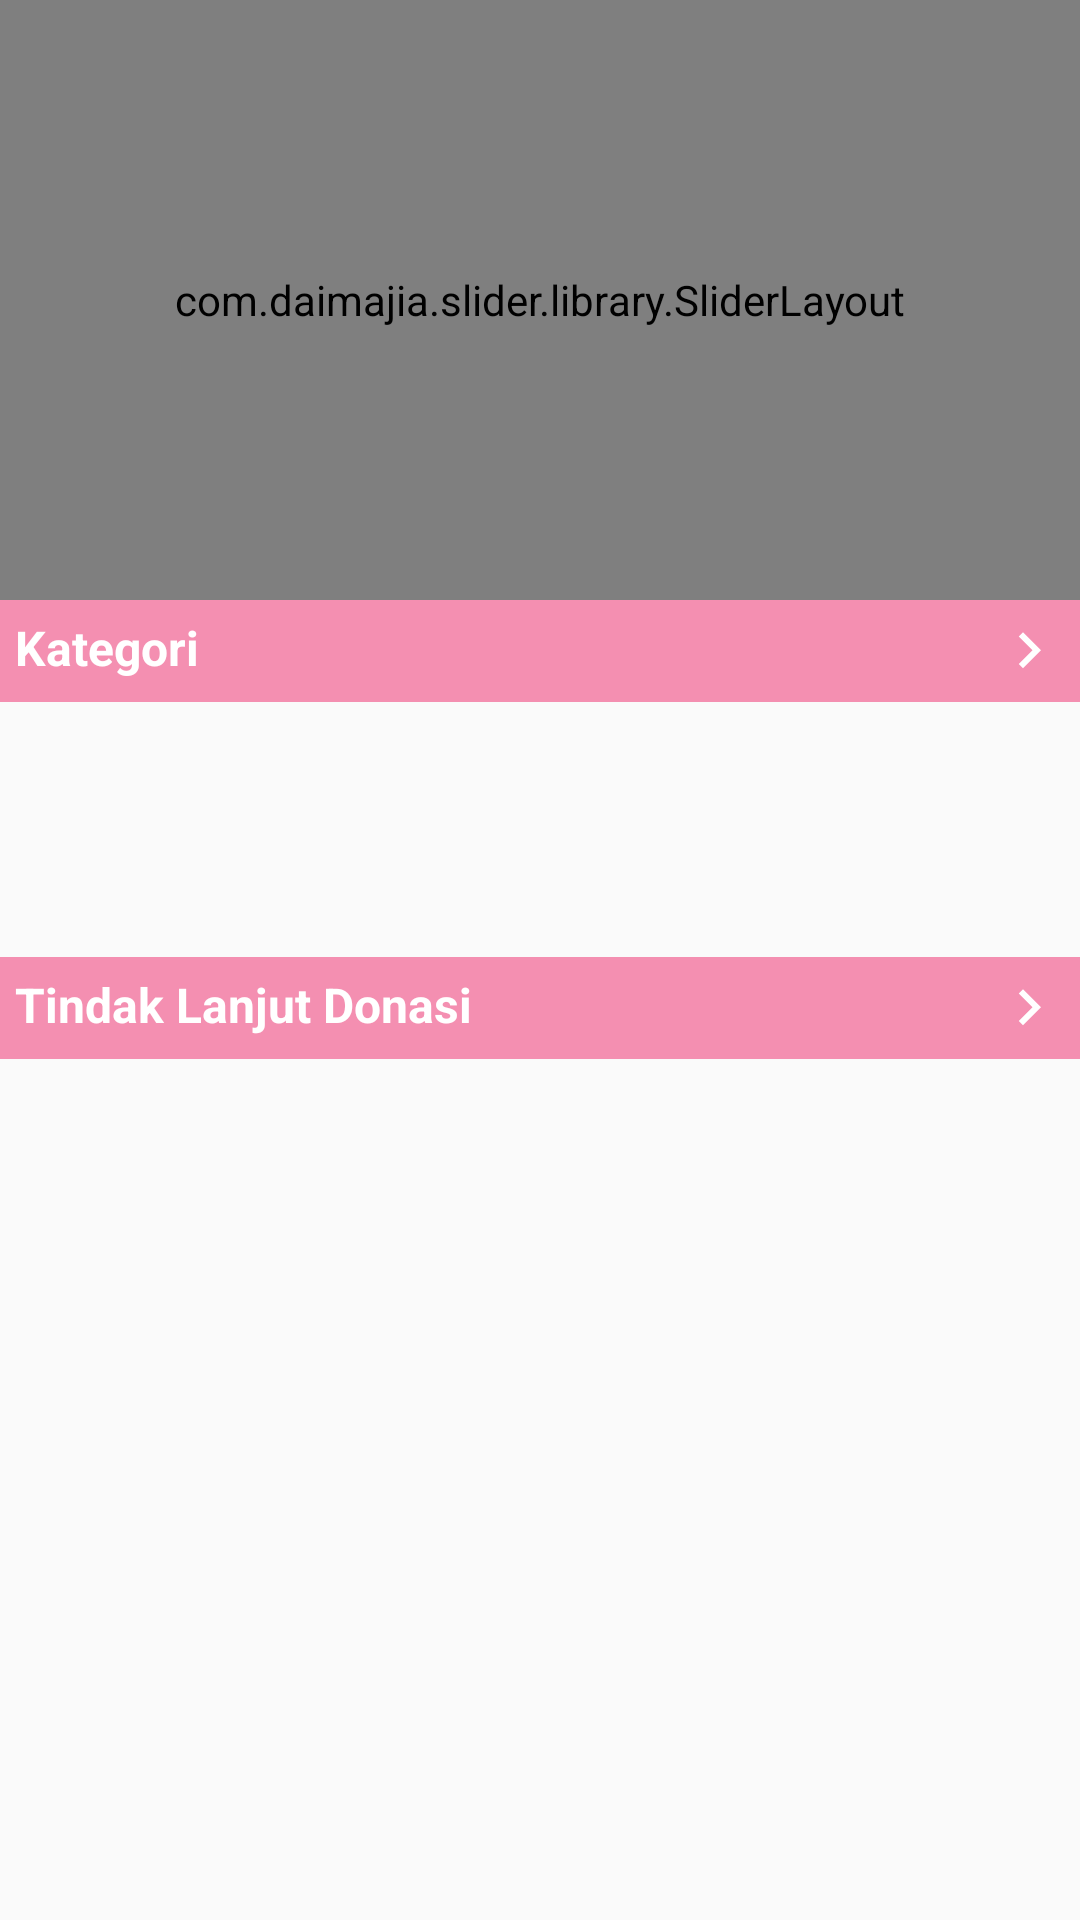

This screen was rendered from an Android layout file. Write that file and the resources it references.
<!-- AndroidManifest.xml: application theme AppTheme -->
<!-- res/layout/content_landing.xml -->
<?xml version="1.0" encoding="utf-8"?>
<LinearLayout xmlns:android="http://schemas.android.com/apk/res/android"
    xmlns:app="http://schemas.android.com/apk/res-auto"
    xmlns:tools="http://schemas.android.com/tools"
    android:layout_width="match_parent"
    android:layout_height="match_parent"
    app:layout_behavior="@string/appbar_scrolling_view_behavior"
    tools:context="id.catalina.relove.activity.LandingActivity"
    tools:showIn="@layout/app_bar_landing"
    android:orientation="vertical">

    <com.daimajia.slider.library.SliderLayout
        android:id="@+id/landing_slider"
        android:layout_height="200dp"
        android:layout_width="match_parent"
        android:layout_alignParentRight="true"
        android:layout_alignParentEnd="true" />

    <LinearLayout
        android:id="@+id/landing_category_header"
        android:orientation="horizontal"
        android:layout_width="match_parent"
        android:layout_height="wrap_content"
        android:background="@color/colorPrimary"
        android:padding="5dp">

        <TextView
            android:layout_width="match_parent"
            android:layout_height="wrap_content"
            android:text="Kategori"
            android:id="@+id/landing_category_header_text"
            android:textColor="@color/colorAccent"
            android:textStyle="bold"
            android:textSize="16sp"
            android:drawableTint="@color/colorAccent"
            android:drawableRight="@drawable/ic_arrow_right"/>

    </LinearLayout>

    <android.support.v7.widget.RecyclerView
        android:id="@+id/landing_categories"
        android:layout_width="match_parent"
        android:layout_height="85dp" />

    <LinearLayout
        android:id="@+id/landing_followup_header"
        android:orientation="horizontal"
        android:layout_width="match_parent"
        android:layout_height="wrap_content"
        android:background="@color/colorPrimary"
        android:padding="5dp">

        <TextView
            android:layout_width="match_parent"
            android:layout_height="wrap_content"
            android:text="Tindak Lanjut Donasi"
            android:id="@+id/landing_followup_header_text"
            android:textColor="@color/colorAccent"
            android:textStyle="bold"
            android:textSize="16sp"
            android:drawableTint="@color/colorAccent"
            android:drawableRight="@drawable/ic_arrow_right" />
    </LinearLayout>

    <android.support.v7.widget.RecyclerView
        android:id="@+id/landing_followups"
        android:layout_width="match_parent"
        android:layout_height="match_parent"
        android:layout_marginTop="3dp"
        android:nestedScrollingEnabled="true"/>
</LinearLayout>
<!-- res/layout/app_bar_landing.xml (included above) -->
<?xml version="1.0" encoding="utf-8"?>
<android.support.design.widget.CoordinatorLayout xmlns:android="http://schemas.android.com/apk/res/android"
    xmlns:app="http://schemas.android.com/apk/res-auto"
    xmlns:tools="http://schemas.android.com/tools"
    android:layout_width="match_parent"
    android:layout_height="match_parent"
    android:fitsSystemWindows="true"
    tools:context=".activity.LandingActivity">

    <android.support.design.widget.AppBarLayout
        android:layout_width="match_parent"
        android:layout_height="wrap_content"
        android:theme="@style/AppTheme.AppBarOverlay">

        <android.support.v7.widget.Toolbar
            android:id="@+id/toolbar"
            android:layout_width="match_parent"
            android:layout_height="?attr/actionBarSize"
            android:background="?attr/colorPrimary"
            app:popupTheme="@style/AppTheme.PopupOverlay" />

    </android.support.design.widget.AppBarLayout>

    <include layout="@layout/content_landing" />

</android.support.design.widget.CoordinatorLayout>
<!-- resources referenced by this layout -->
<resources>
  <color name="colorAccent">#FFFFFF</color>
  <color name="colorPrimary">#F48FB1</color>
  <!-- drawable ic_arrow_right (drawable) -->
  <?xml version="1.0" encoding="utf-8"?>
  <vector xmlns:android="http://schemas.android.com/apk/res/android"
      android:width="24dp"
      android:height="24dp"
      android:viewportWidth="24"
      android:viewportHeight="24">
  
      <path
          android:fillColor="#FFFFFF"
          android:pathData="M8.59,16.34 L13.17,11.75 L8.59,7.16 L10,5.75 L16,11.75 L10,17.75 Z" />
      <path
          android:pathData="M0,-0.25 L24,-0.25 L24,23.75 L0,23.75 Z" />
  </vector>
  <style name="AppTheme.AppBarOverlay" parent="ThemeOverlay.AppCompat.Dark.ActionBar">
          <item name="android:textColorPrimary">@color/colorAccent</item>
      </style>
  <style name="AppTheme.PopupOverlay" parent="ThemeOverlay.AppCompat.Light" />
  <style name="AppTheme" parent="Theme.AppCompat.Light.DarkActionBar">
          
          <item name="colorPrimary">@color/colorPrimary</item>
          <item name="colorPrimaryDark">@color/colorPrimaryDark</item>
          <item name="colorAccent">@color/colorAccent</item>
      </style>
  <color name="colorPrimaryDark">#C2185B</color>
</resources>
